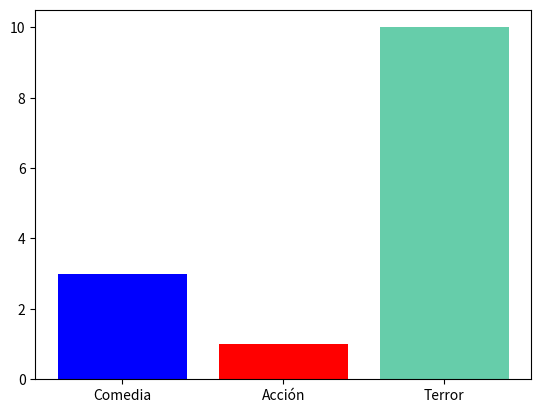

Generate this figure with matplotlib:
import matplotlib.pyplot as plt
import numpy as np                          # Importacion de librerias para poder dibujar graficos
                                            # Crear un alias, para evitar teclear los nombres completos
                                            # de las librerias
x=np.array(["Comedia", "Acción", "Terror"])
y=np.array([3,1,10])
colores=["blue","red","mediumaquamarine"]   # Cargar datos donde un eje (x) es  para los argumentos
                                            # y el otro eje (y) es para los valores.
                                            # Es opcional asignar color a cada una de las barras,
                                            # si se desea hacerlo, se debe de escribir el color en inglés
plt.bar(x,y,color=colores)
plt.show()
